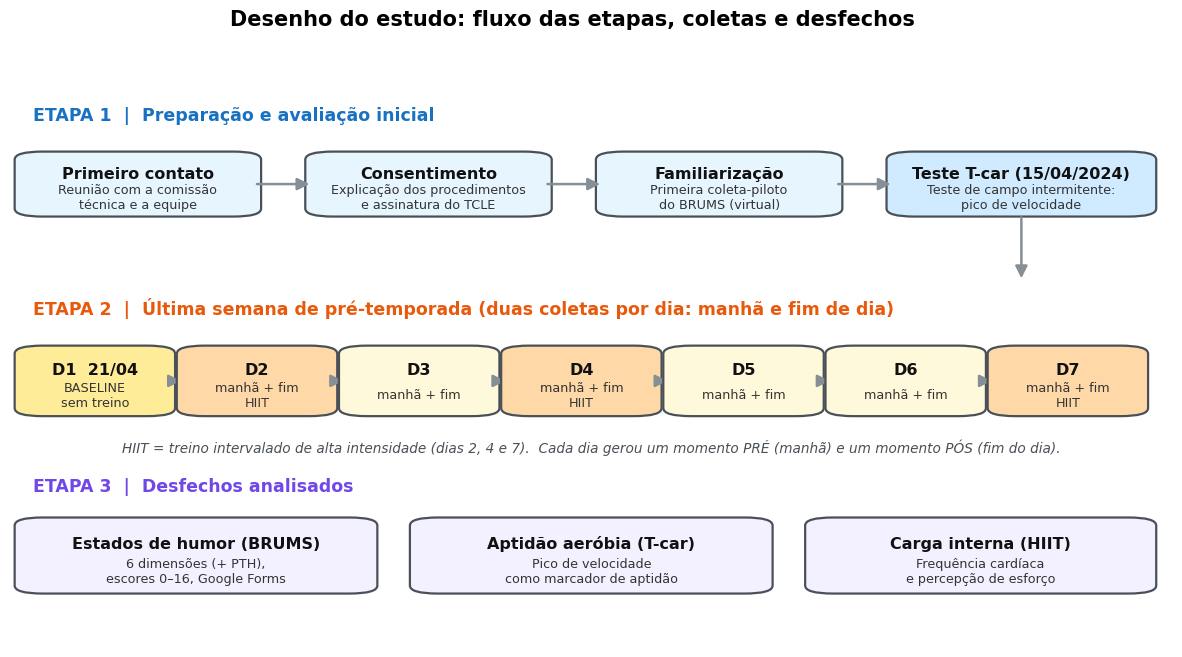

The matplotlib source for this figure: (Note: this script raises an exception after producing the figure.)
import matplotlib; matplotlib.use('Agg')
import matplotlib.pyplot as plt
from matplotlib.patches import FancyBboxPatch, FancyArrowPatch
OUT='/home/user/mdlucca/Artigos/figuras'
plt.rcParams.update({'font.family':'DejaVu Sans'})

fig,ax=plt.subplots(figsize=(15,7.2)); ax.axis('off'); ax.set_xlim(0,100); ax.set_ylim(0,100)

def box(x,y,w,hh,title,sub,fc,tc='#111'):
    b=FancyBboxPatch((x,y),w,hh,boxstyle='round,pad=0.6,rounding_size=2.4',
        linewidth=1.6,edgecolor='#495057',facecolor=fc,mutation_aspect=0.6)
    ax.add_patch(b)
    ax.text(x+w/2,y+hh*0.66,title,ha='center',va='center',fontsize=11.5,fontweight='bold',color=tc)
    ax.text(x+w/2,y+hh*0.28,sub,ha='center',va='center',fontsize=9.2,color='#333')

def arrow(x0,y0,x1,y1):
    ax.add_patch(FancyArrowPatch((x0,y0),(x1,y1),arrowstyle='-|>',mutation_scale=18,lw=1.8,color='#868e96'))

# ETAPA 1 — preparação
ax.text(2,95,'ETAPA 1  |  Preparação e avaliação inicial',fontsize=12.5,fontweight='bold',color='#1971c2')
box(1,78,20,11,'Primeiro contato','Reunião com a comissão\ntécnica e a equipe','#e7f5ff')
box(26,78,20,11,'Consentimento','Explicação dos procedimentos\ne assinatura do TCLE','#e7f5ff')
box(51,78,20,11,'Familiarização','Primeira coleta-piloto\ndo BRUMS (virtual)','#e7f5ff')
box(76,78,22,11,'Teste T-car (15/04/2024)','Teste de campo intermitente:\npico de velocidade','#d0ebff')
arrow(21,83.5,26,83.5); arrow(46,83.5,51,83.5); arrow(71,83.5,76,83.5)

# seta descendo
ax.add_patch(FancyArrowPatch((87,78),(87,66),arrowstyle='-|>',mutation_scale=18,lw=1.8,color='#868e96'))

# ETAPA 2 — semana de coletas
ax.text(2,60,'ETAPA 2  |  Última semana de pré-temporada (duas coletas por dia: manhã e fim de dia)',fontsize=12.5,fontweight='bold',color='#e8590c')
days=[('D1  21/04','BASELINE\nsem treino','#ffec99'),
      ('D2','manhã + fim\nHIIT','#ffd8a8'),
      ('D3','manhã + fim','#fff9db'),
      ('D4','manhã + fim\nHIIT','#ffd8a8'),
      ('D5','manhã + fim','#fff9db'),
      ('D6','manhã + fim','#fff9db'),
      ('D7','manhã + fim\nHIIT','#ffd8a8')]
x=1.0; w=12.6; gap=1.35
for i,(t,s,fc) in enumerate(days):
    box(x,42,w,12,t,s,fc)
    if i<len(days)-1: arrow(x+w,48,x+w+gap,48)
    x+=w+gap

ax.text(50,35,'HIIT = treino intervalado de alta intensidade (dias 2, 4 e 7).  '
        'Cada dia gerou um momento PRÉ (manhã) e um momento PÓS (fim do dia).',
        ha='center',fontsize=9.8,color='#495057',style='italic')

# ETAPA 3 — desfechos
ax.text(2,28,'ETAPA 3  |  Desfechos analisados',fontsize=12.5,fontweight='bold',color='#7048e8')
box(1,10,30,13,'Estados de humor (BRUMS)','6 dimensões (+ PTH),\nescores 0–16, Google Forms','#f3f0ff')
box(35,10,30,13,'Aptidão aeróbia (T-car)','Pico de velocidade\ncomo marcador de aptidão','#f3f0ff')
box(69,10,29,13,'Carga interna (HIIT)','Frequência cardíaca\ne percepção de esforço','#f3f0ff')

fig.suptitle('Desenho do estudo: fluxo das etapas, coletas e desfechos',fontsize=15,fontweight='bold',y=0.995)
fig.savefig(f'{OUT}/desenho_estudo.png',dpi=150,bbox_inches='tight',facecolor='white')
print('OK desenho_estudo.png')
